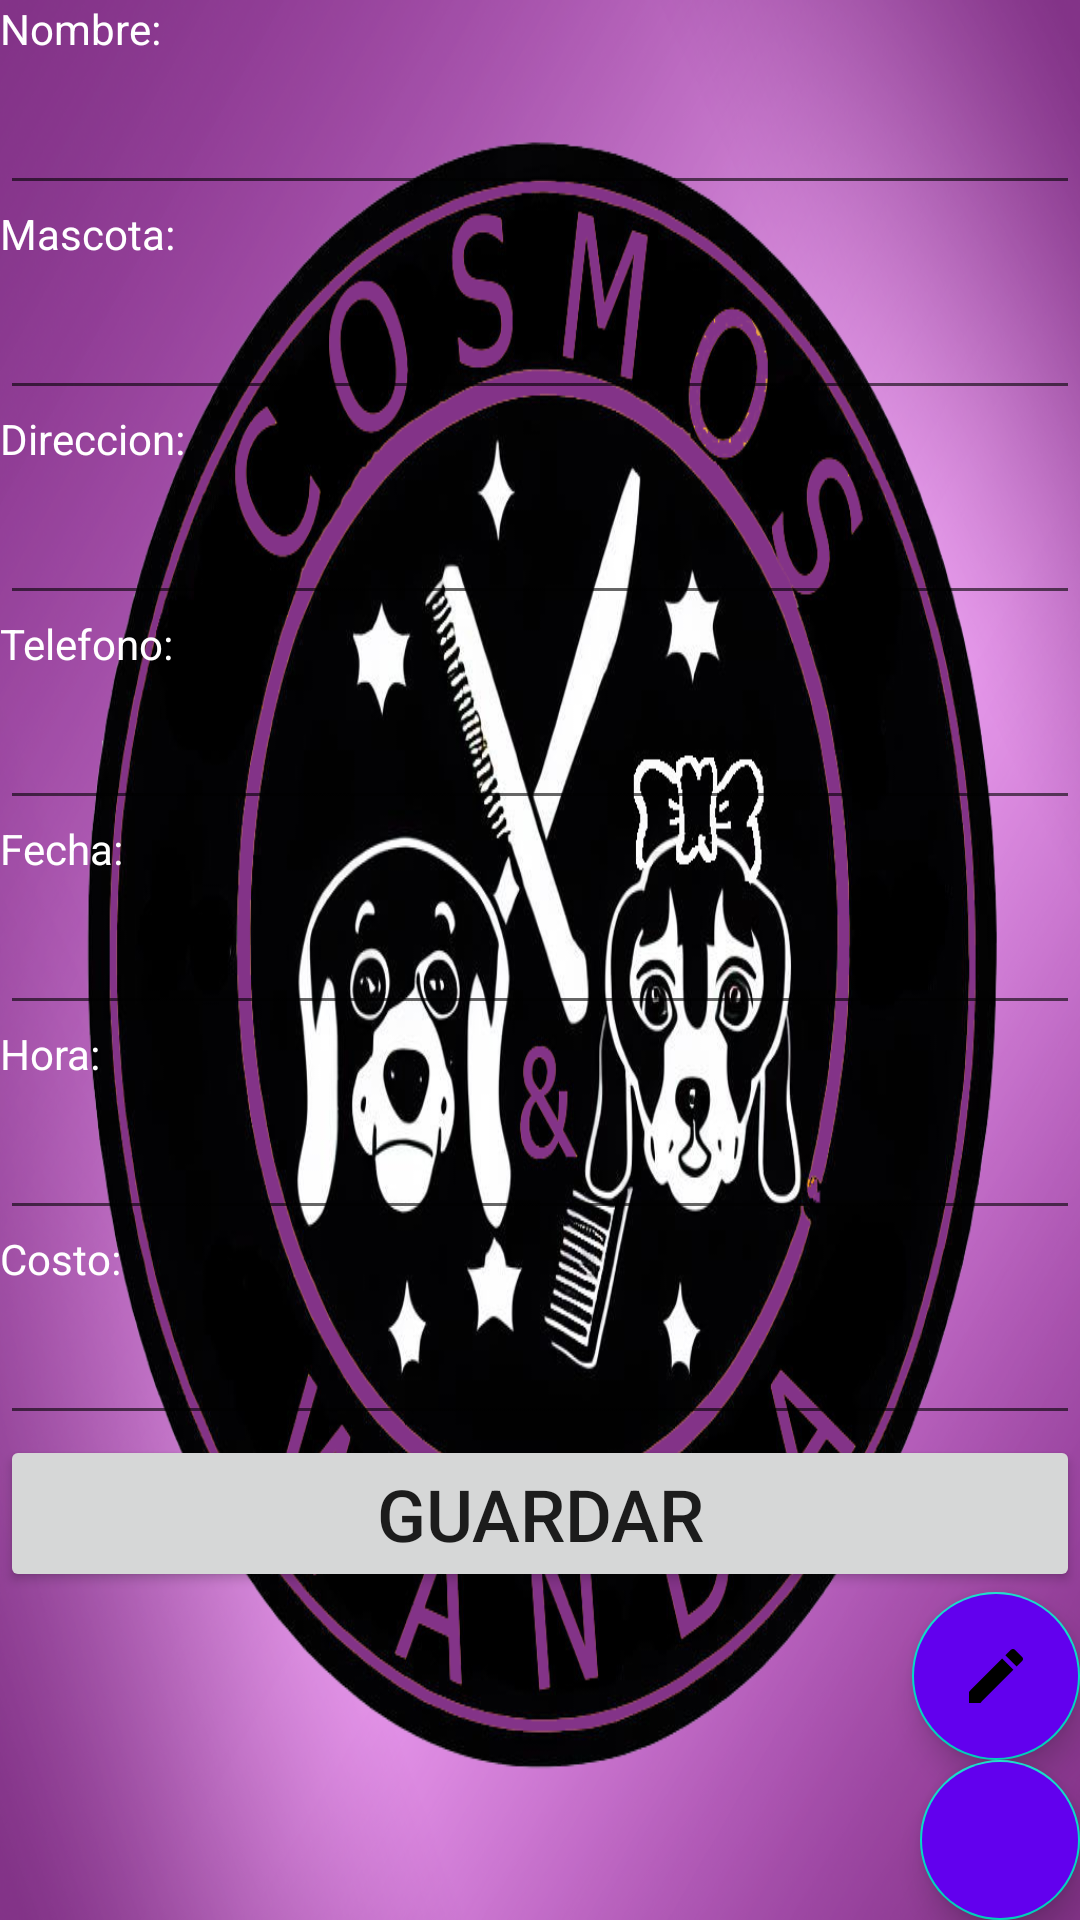

This screen was rendered from an Android layout file. Write that file and the resources it references.
<!-- AndroidManifest.xml: application theme Theme.AgendaPerritos -->
<!-- res/layout/activity_edita.xml -->
<?xml version="1.0" encoding="utf-8"?>
<LinearLayout xmlns:android="http://schemas.android.com/apk/res/android"
    xmlns:app="http://schemas.android.com/apk/res-auto"
    xmlns:tools="http://schemas.android.com/tools"
    android:layout_width="match_parent"
    android:layout_height="match_parent"
    android:orientation="vertical"
    android:background="@drawable/comoswanda1"
    tools:context=".EditarActivity">

    <TextView
        android:id="@+id/viewNombre"
        android:layout_width="match_parent"
        android:layout_height="wrap_content"
        android:textColor="@color/white"
        android:text="@string/hint_nombre" />

    <EditText
        android:id="@+id/txtNombre"
        android:layout_width="match_parent"
        android:layout_height="wrap_content"
        android:ems="10"
        android:labelFor="@id/viewNombre"
        android:textColor="@color/white"
        android:inputType="textPersonName"
        android:textSize="24sp"/>
    <TextView
        android:id="@+id/viewMascota"
        android:layout_width="match_parent"
        android:textColor="@color/white"
        android:layout_height="wrap_content"
        android:text="@string/hint_mascota" />
    <EditText
        android:id="@+id/txtMascota"
        android:layout_width="match_parent"
        android:layout_height="wrap_content"
        android:textColor="@color/white"
        android:ems="10"
        android:inputType="textPersonName"
        android:textSize="24sp"/>
    <TextView
        android:id="@+id/viewDireccion"
        android:layout_width="match_parent"
        android:layout_height="wrap_content"
        android:textColor="@color/white"
        android:text="@string/hint_direccion" />
    <EditText
        android:id="@+id/txtDireccion"
        android:layout_width="match_parent"
        android:layout_height="wrap_content"
        android:ems="10"
        android:inputType="textPersonName"
        android:textColor="@color/white"
        android:textSize="24sp"/>
    <TextView
        android:id="@+id/viewTelefono"
        android:layout_width="match_parent"
        android:layout_height="wrap_content"
        android:textColor="@color/white"
        android:text="@string/hint_telefono" />

    <EditText
        android:id="@+id/txtTelefono"
        android:layout_width="match_parent"
        android:layout_height="wrap_content"
        android:ems="10"
        android:labelFor="@id/viewTelefono"
        android:textColor="@color/white"
        android:inputType="number"
        android:textSize="24sp"/>
    <TextView
        android:id="@+id/viewFecha"
        android:layout_width="match_parent"
        android:layout_height="wrap_content"
        android:textColor="@color/white"
        android:text="@string/hint_Fecha" />
    <EditText
        android:id="@+id/txtFecha"
        android:layout_width="match_parent"
        android:layout_height="wrap_content"
        android:ems="10"
        android:labelFor="@id/viewFecha"
        android:textColor="@color/white"
        android:inputType="date"
        android:textSize="24sp"
        android:focusable="false"
        android:onClick="showDatePickerDialog"/>
    <TextView
        android:id="@+id/viewHora"
        android:layout_width="match_parent"
        android:textColor="@color/white"
        android:layout_height="wrap_content"
        android:text="@string/hint_Hora" />
    <EditText
        android:id="@+id/txtHora"
        android:layout_width="match_parent"
        android:layout_height="wrap_content"
        android:textColor="@color/white"
        android:ems="10"
        android:labelFor="@id/viewHora"
        android:inputType="time"
        android:textSize="24sp"
        android:focusable="false"
        android:onClick="showTimePickerDialog"/>

    <TextView
        android:id="@+id/viewCosto"
        android:layout_width="match_parent"
        android:textColor="@color/white"
        android:layout_height="wrap_content"
        android:text="@string/hint_Costo" />

    <EditText
        android:id="@+id/txtCosto"
        android:layout_width="match_parent"
        android:layout_height="wrap_content"
        android:textColor="@color/white"
        android:ems="10"
        android:labelFor="@id/viewCosto"
        android:inputType="number"
        android:textSize="24sp"/>

    <Button
        android:id="@+id/btnGuardar"
        android:layout_width="match_parent"
        android:layout_height="wrap_content"
        android:text="@string/guardar"
        android:textSize="24dp"/>

    <com.google.android.material.floatingactionbutton.FloatingActionButton
        android:id="@+id/fabEditar"
        android:layout_width="match_parent"
        android:layout_height="wrap_content"
        android:layout_gravity="bottom|end"
        android:clickable="true"
        android:backgroundTint="@color/purple_500"
        android:src="@drawable/ic_edit" />

    <com.google.android.material.floatingactionbutton.FloatingActionButton
        android:id="@+id/fabEliminar"
        android:layout_width="match_parent"
        android:layout_height="wrap_content"
        android:layout_gravity="bottom|end"
        android:clickable="true"
        android:backgroundTint="@color/purple_500"
        android:src="@drawable/ic_delete" />
</LinearLayout>
<!-- resources referenced by this layout -->
<resources>
  <color name="purple_500">#FF6200EE</color>
  <color name="white">#FFFFFFFF</color>
  <!-- drawable comoswanda1: png bitmap (drawable, 753043 bytes) -->
  <!-- drawable ic_edit (drawable) -->
  <vector android:height="24dp"
      android:viewportHeight="24"
      android:viewportWidth="24"
      android:width="24dp"
      xmlns:android="http://schemas.android.com/apk/res/android">
  
      <path
          android:fillColor="@android:color/white"
          android:pathData="M3,17.25V21h3.75L17.81,9.94l-3.75,-3.75L3,17.25zM20.71,7.04c0.39,-0.39 0.39,-1.02 0,-1.41l-2.34,-2.34c-0.39,-0.39 -1.02,-0.39 -1.41,0l-1.83,1.83 3.75,3.75 1.83,-1.83z"/>
  </vector>
  <string name="guardar">Guardar</string>
  <string name="hint_Costo">Costo:</string>
  <string name="hint_Fecha">Fecha:</string>
  <string name="hint_Hora">Hora:</string>
  <string name="hint_direccion">Direccion:</string>
  <string name="hint_mascota">Mascota:</string>
  <string name="hint_nombre">Nombre:</string>
  <string name="hint_telefono">Telefono:</string>
  <style name="Theme.AgendaPerritos" parent="Theme.MaterialComponents.DayNight.DarkActionBar">
          
          <item name="colorPrimary">@color/purple_500</item>
          <item name="colorPrimaryVariant">@color/purple_700</item>
          <item name="colorOnPrimary">@color/white</item>
          
          <item name="colorSecondary">@color/teal_200</item>
          <item name="colorSecondaryVariant">@color/teal_700</item>
          <item name="colorOnSecondary">@color/black</item>
          
          <item name="android:statusBarColor">?attr/colorPrimaryVariant</item>
          
      </style>
  <color name="purple_700">#FF3700B3</color>
  <color name="teal_200">#FF03DAC5</color>
  <color name="teal_700">#FF018786</color>
  <color name="black">#FF000000</color>
</resources>
